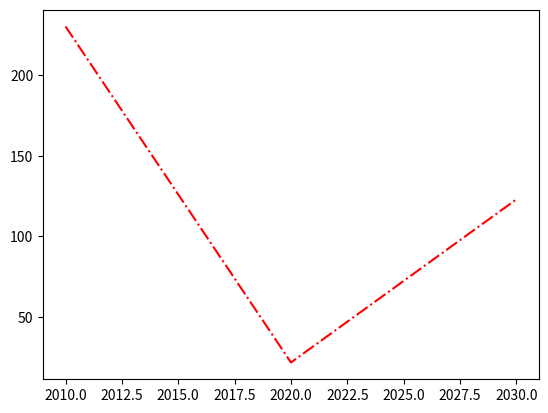

Write the Python code that produced this figure.
from matplotlib import pyplot as plt

# years    = [2010, 2020, 2030, 2040, 2050]
# students = [1000, 1300, 2300, 3000, 1200]

# plt.bar(years, students)

# plt.title("Yillar bo'yicha talaba bo'lgan abiturentlar")

# plt.ylabel("talabalar soni")
# plt.xlabel("yillar")

# plt.show()

year      = [2010, 2020, 2030]
downloads = [230, 22, 123]
average = [(x + y) / y for x, y in zip(year, downloads)]

plt.plot(year, downloads, 'r-.', label='year+downloads')

plt.show()
